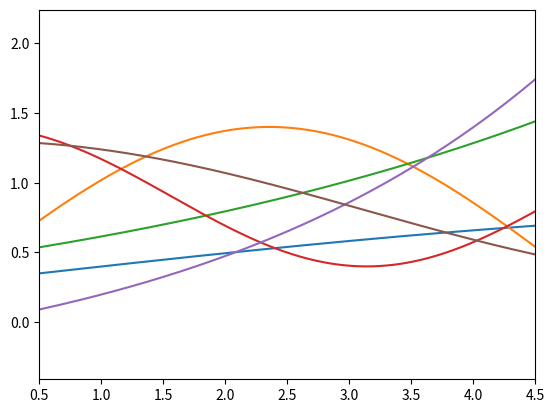

This figure's Python source:
import numpy as np
import matplotlib.pyplot as plt
from matplotlib.animation import FuncAnimation

# Dominio
x = np.linspace(0.5, 4.5, 1000)

# Funciones
f = 0.5 * np.sin((1/5) * x) + 0.3
g = np.sin((2/3) * x) + 0.4
h = (2/3) * np.exp(x/5) - 0.2
p = 0.5 * np.cos(x) + 0.9
q = 0.5 * np.exp(x/3) - 0.5
r = 0.5 * np.cos(x/2) + 0.8

F = np.vstack([f, g, h, p, q, r])
F_sorted = np.sort(F, axis=0)

# p = 3 → índice 2
f_ovo = F_sorted[3]

delta = 0.2

# Límites de la región
lower = f_ovo - delta
upper = f_ovo + delta

# Figura
fig, ax = plt.subplots()

# Graficar funciones
ax.plot(x, f)
ax.plot(x, g)
ax.plot(x, h)
ax.plot(x, p)
ax.plot(x, q)
ax.plot(x, r)

# Elementos dinámicos
region = None
point, = ax.plot([], [], 'ro')

ax.set_xlim(0.5, 4.5)
ax.set_ylim(np.min(F)-0.5, np.max(F)+0.5)

# Inicialización
def init():
    point.set_data([], [])
    return point,

# Animación
def update(i):
    global region
    
    # eliminar región anterior
    if region is not None:
        region.remove()
    
    # dibujar región acumulada hasta i
    region = ax.fill_between(x[:i], lower[:i], upper[:i],
                             color='purple', alpha=0.2)
    
    # punto actual
    point.set_data([x[i]], [f_ovo[i]])
    
    return point, region

ani = FuncAnimation(fig, update, frames=len(x),
                    init_func=init, interval=20, blit=False)

plt.show()
